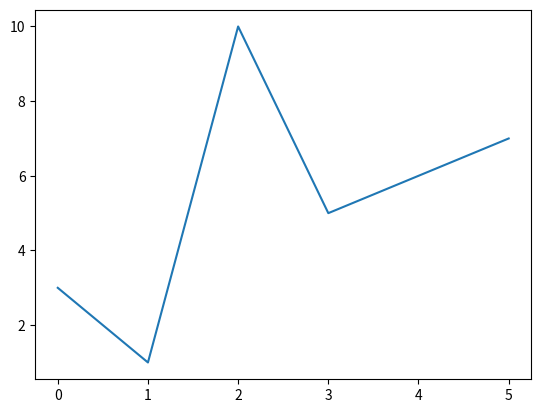

This figure's Python source:
import numpy as np
import matplotlib.pyplot as plt

############################################################################################################################

#Если вы не укажите точки для оси X, тогда они примут дефолтное значение [1,2,3,4,....]

y = np.array([3,1,10,5,6,7])

plt.plot(y)

plt.show()